The GitHub repository MohdAjWrk/Quality-Control_Products-Defect-Detection contains a labelled image folder "QCData" with 3 categories: accepted, background, rejected. Examples follow, each with its label.

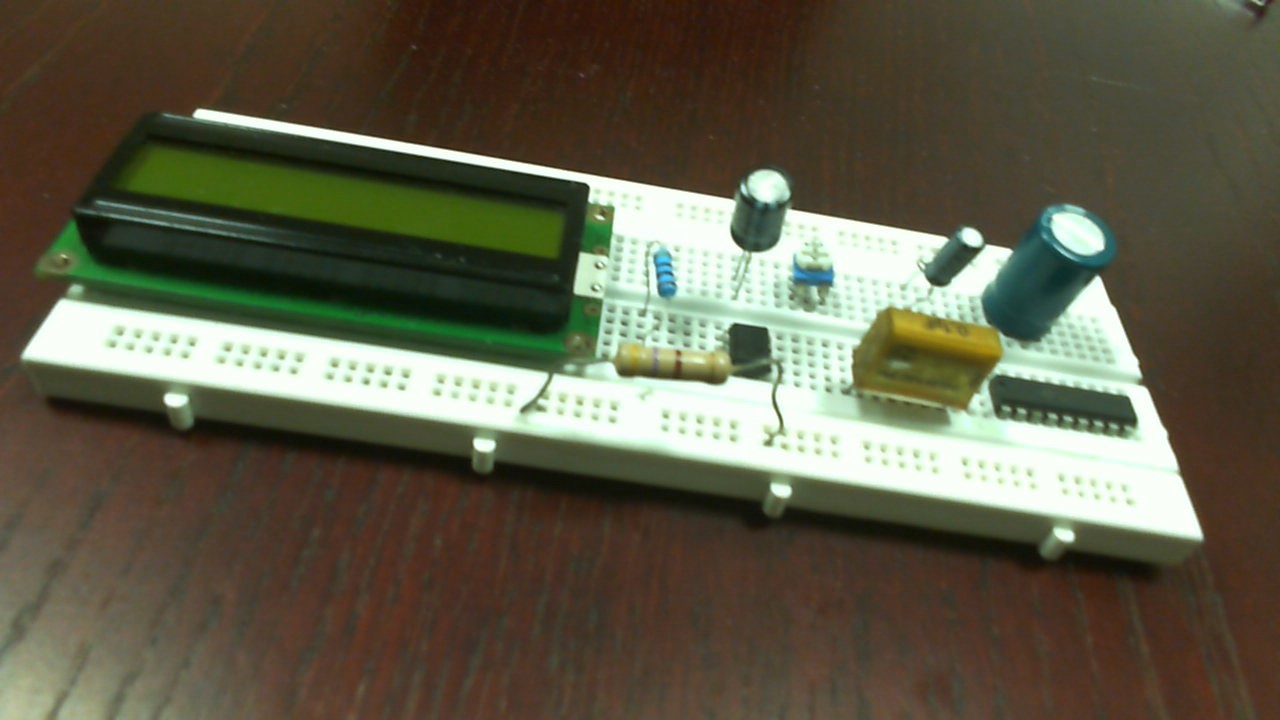
Label: accepted

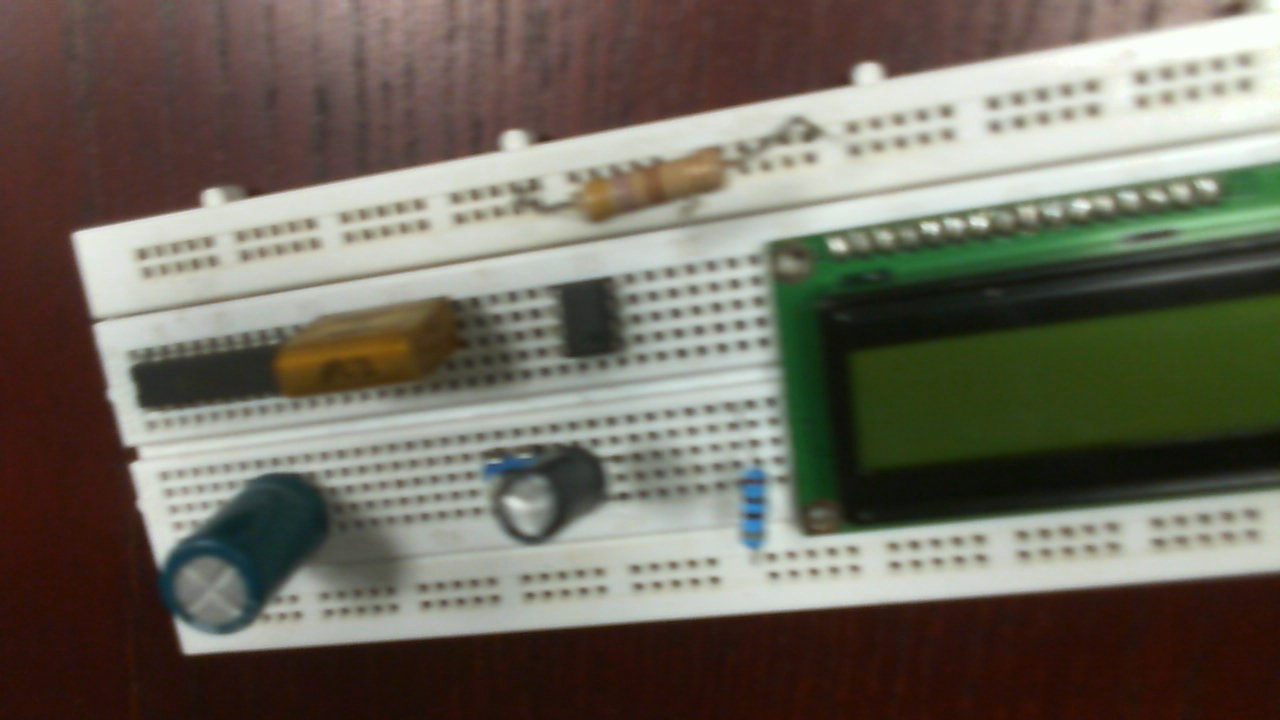
Label: rejected

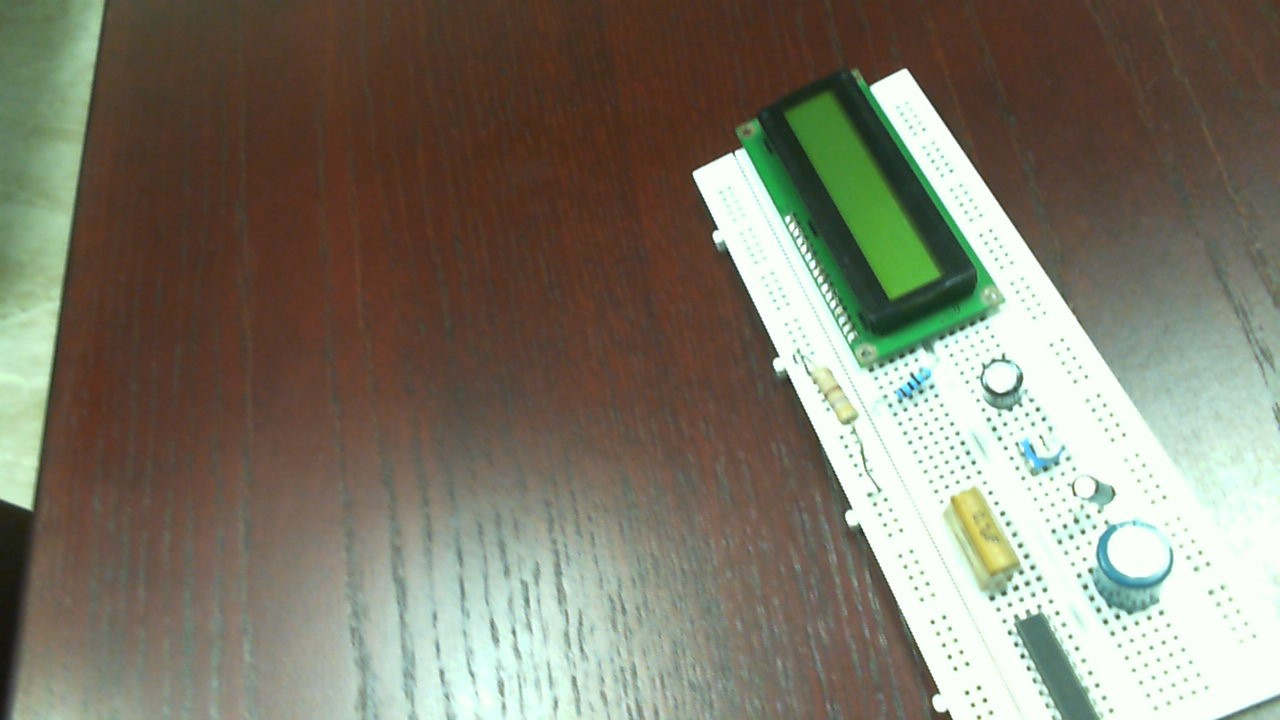
Label: rejected

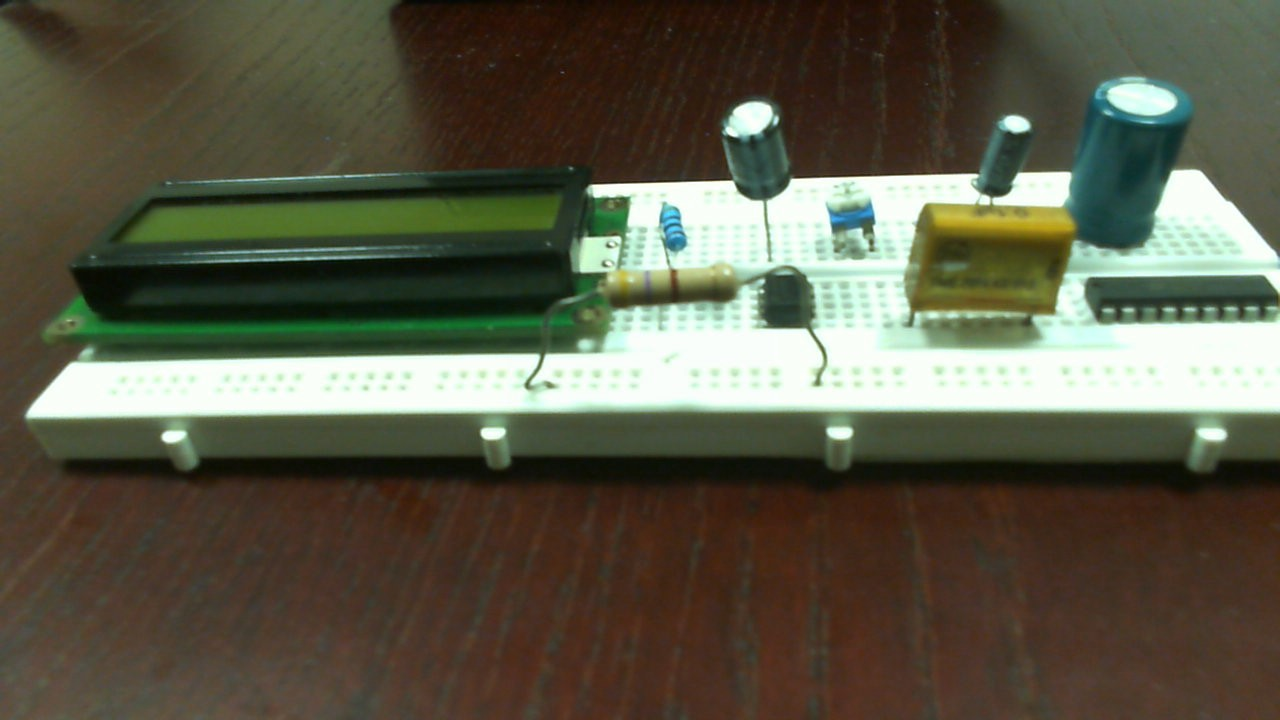
Label: accepted

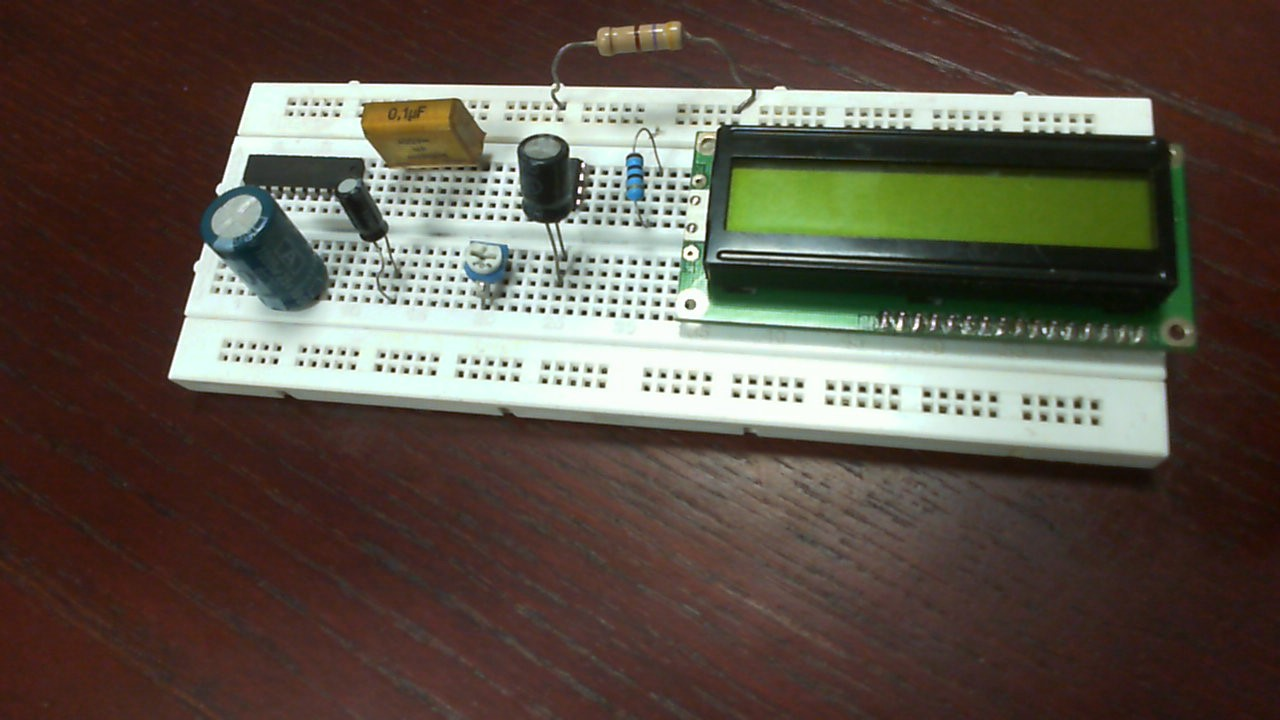
Label: accepted

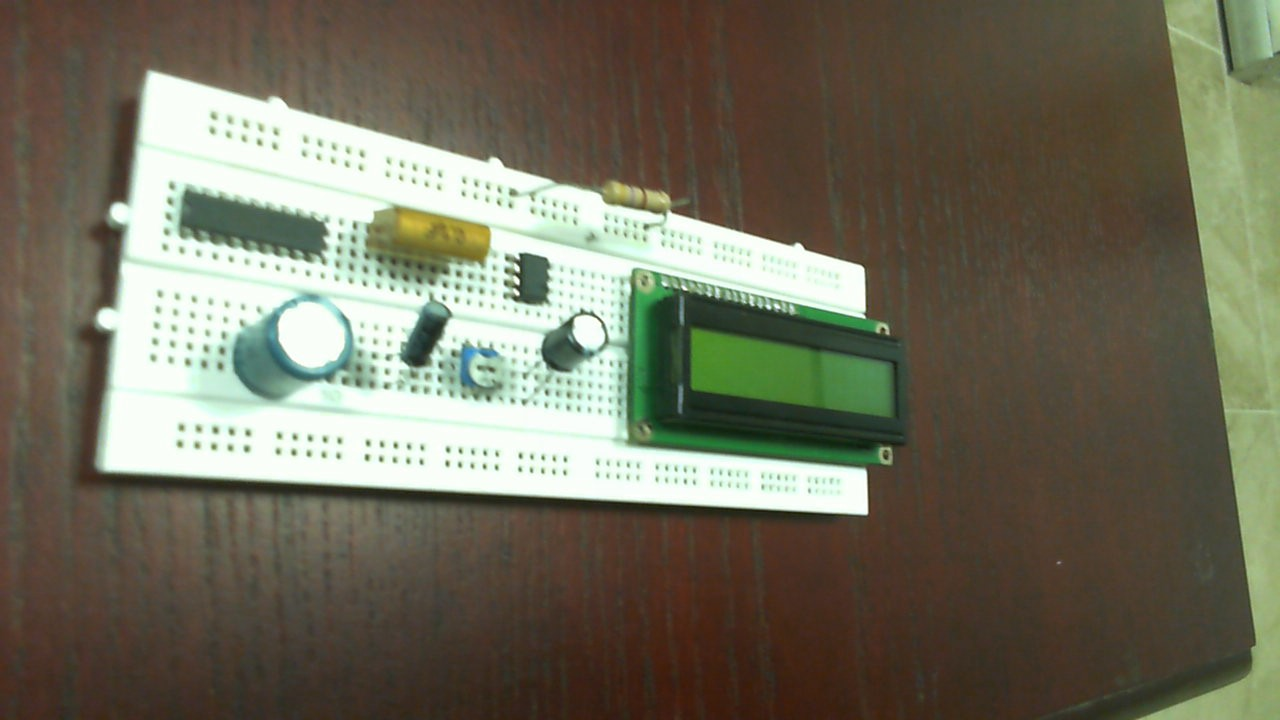
Label: rejected
